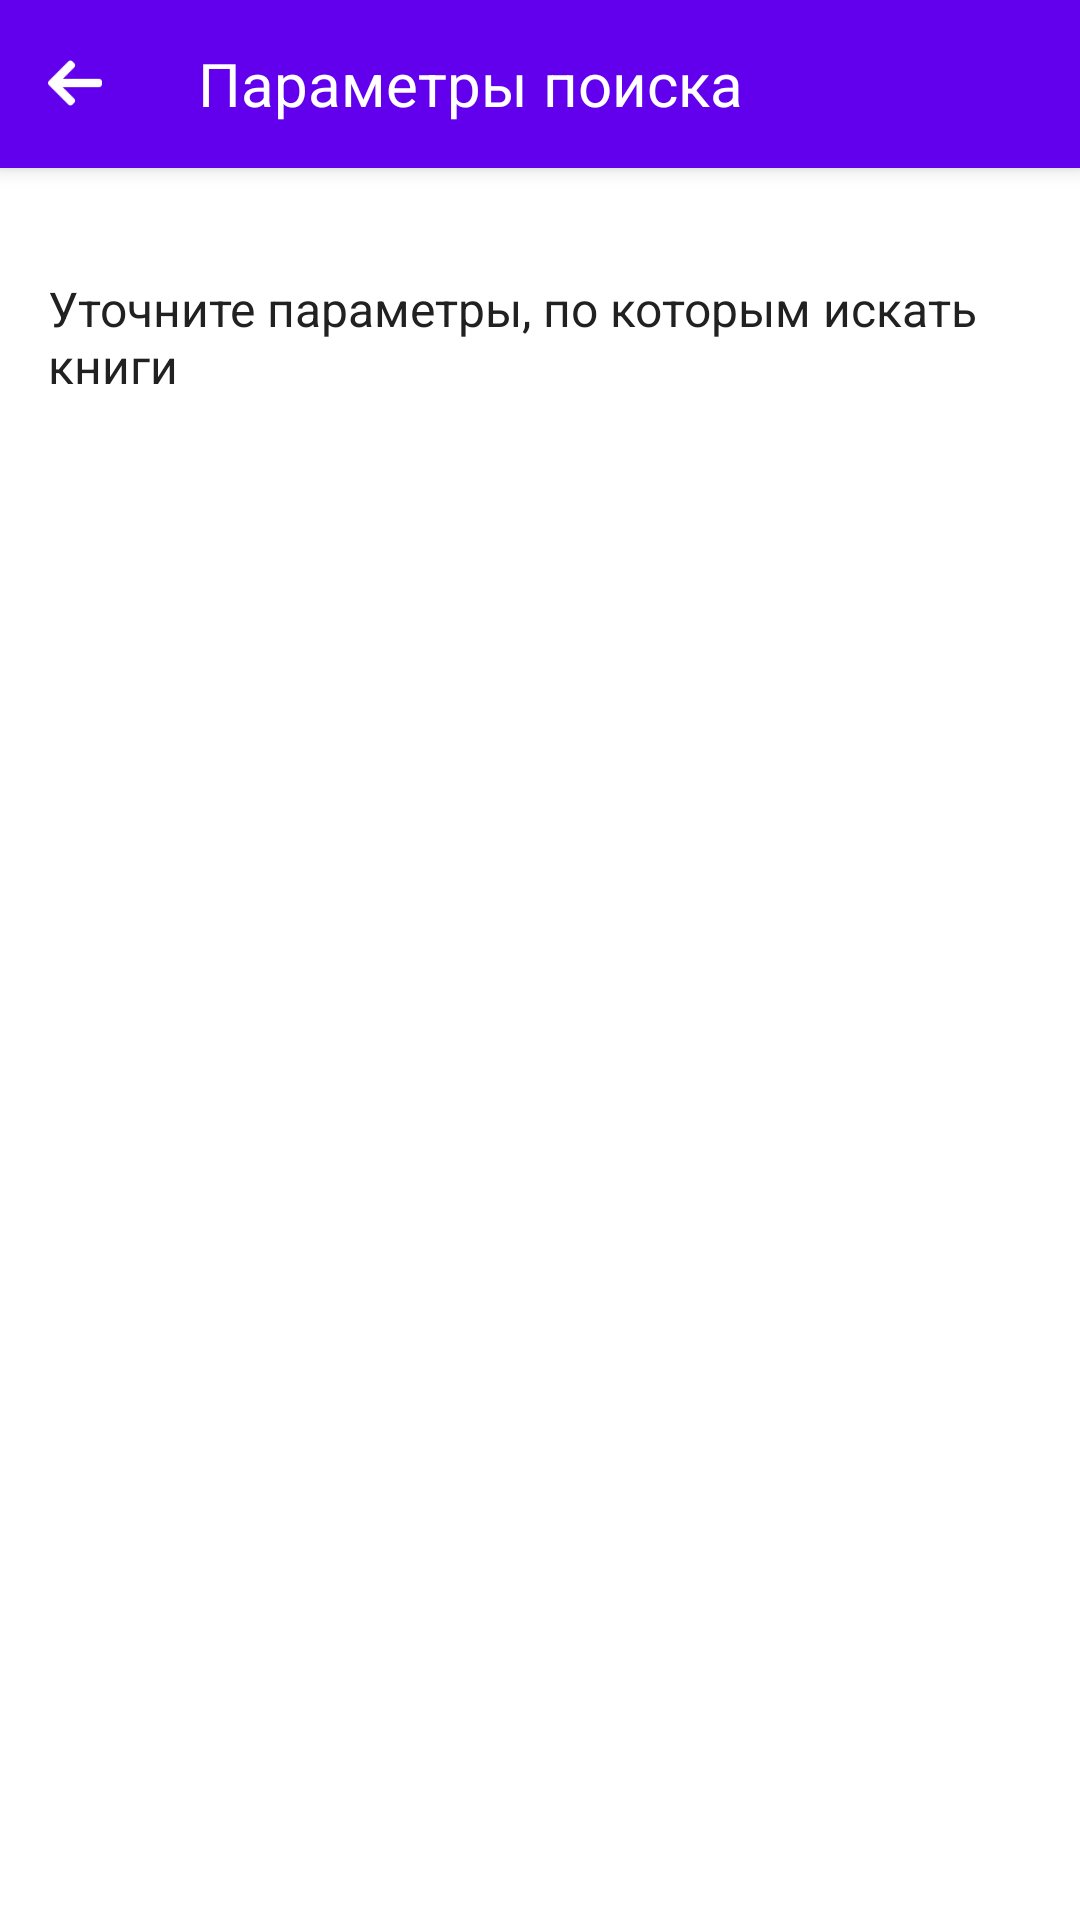

The Android layout XML behind this screen, and the referenced resources:
<!-- AndroidManifest.xml: application theme Theme.NavDemo1 -->
<!-- res/layout/fragment_second.xml -->
<?xml version="1.0" encoding="utf-8"?>
<layout
    xmlns:android="http://schemas.android.com/apk/res/android"
    xmlns:app="http://schemas.android.com/apk/res-auto"
    xmlns:tools="http://schemas.android.com/tools">
<androidx.constraintlayout.widget.ConstraintLayout
    android:id="@+id/frameLayout"
    android:layout_width="match_parent"
    android:layout_height="match_parent"
    tools:context=".SecondFragment">

    <androidx.appcompat.widget.Toolbar
        android:id="@+id/toolbar"
        android:layout_width="match_parent"
        android:layout_height="wrap_content"
        android:background="@color/purple_500"
        android:minHeight="?attr/actionBarSize"
        app:theme="@style/AppTheme.Toolbar"
        android:elevation="4dp"
        app:layout_constraintBottom_toBottomOf="parent"
        app:layout_constraintEnd_toEndOf="parent"
        app:layout_constraintHorizontal_bias="1.0"
        app:layout_constraintStart_toStartOf="parent"
        app:layout_constraintTop_toTopOf="parent"
        app:layout_constraintVertical_bias="0.0"
        app:titleTextColor="@android:color/white">
        <LinearLayout
            android:orientation="horizontal"
            android:layout_width="match_parent"
            android:layout_height="match_parent">

            <ImageView
                android:id="@+id/backIv"
                android:layout_marginRight="32dp"
                android:layout_gravity="center_vertical"
                android:src="@drawable/left_arrow"
                android:layout_width="18dp"
                android:layout_height="18dp"/>
            <TextView
                android:textSize="20sp"
                android:textColor="@color/white"
                android:text="Параметры поиска"
                android:id="@+id/toolbarTitle"
                android:layout_width="0dp"
                android:layout_weight="1"
                android:layout_height="wrap_content">

            </TextView>
            <ImageView
                android:visibility="invisible"
                android:id="@+id/settings2Iv"
                android:layout_marginLeft="16dp"
                android:layout_marginRight="16dp"
                android:layout_gravity="center"
                android:src="@drawable/settings"
                android:layout_width="24dp"
                android:layout_height="24dp"/>
        </LinearLayout>
    </androidx.appcompat.widget.Toolbar>

    <LinearLayout
        android:padding="16dp"
        android:layout_marginTop="?attr/actionBarSize"
        android:orientation="vertical"
        android:id="@+id/bottomLL"
        android:layout_width="match_parent"
        android:layout_height="match_parent">
        <TextView
            android:layout_marginTop="20dp"
            android:textColor="@color/text_color_on_second_screen"
            android:text="Уточните параметры, по которым искать книги"
            android:textSize="16sp"
            android:layout_width="wrap_content"
            android:layout_height="wrap_content"/>

        <LinearLayout
            android:orientation="vertical"
            android:id="@+id/optionsLL"
            android:layout_width="match_parent"
            android:layout_height="wrap_content">

        </LinearLayout>
    </LinearLayout>
</androidx.constraintlayout.widget.ConstraintLayout>
</layout>
<!-- resources referenced by this layout -->
<resources>
  <color name="purple_500">#FF6200EE</color>
  <color name="text_color_on_second_screen">#212121</color>
  <color name="white">#FFFFFFFF</color>
  <!-- drawable left_arrow: png bitmap (drawable, 775 bytes) -->
  <!-- drawable settings: png bitmap (drawable, 1460 bytes) -->
  <style name="AppTheme.Toolbar" parent="Theme.MaterialComponents">
          
          <item name="android:textColorPrimary">@color/white</item>
          
          <item name="android:textColorSecondary">@color/white</item>
      </style>
  <style name="Theme.NavDemo1" parent="Theme.MaterialComponents.DayNight.NoActionBar">
          
          <item name="colorPrimary">@color/purple_500</item>
          <item name="colorPrimaryVariant">@color/purple_700</item>
          <item name="colorOnPrimary">@color/white</item>
          
          <item name="colorSecondary">@color/teal_200</item>
          <item name="colorSecondaryVariant">@color/teal_700</item>
          <item name="colorOnSecondary">@color/black</item>
          
          <item name="android:statusBarColor" tools:targetApi="l">?attr/colorPrimaryVariant</item>
          
      </style>
  <color name="purple_700">#FF3700B3</color>
  <color name="teal_200">#FF03DAC5</color>
  <color name="teal_700">#FF018786</color>
  <color name="black">#FF000000</color>
</resources>
